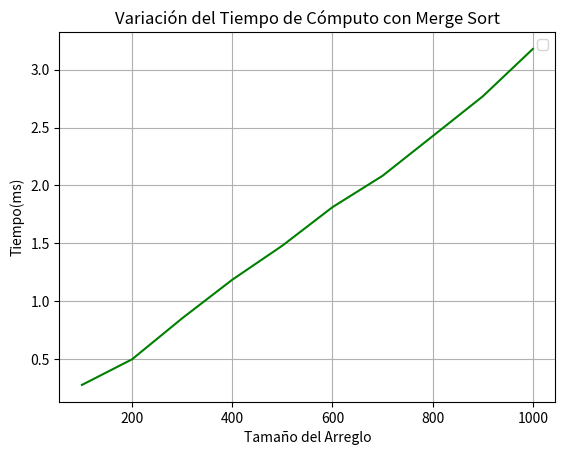

Here is the Python script that generated this plot:
import numpy as np
import matplotlib.pyplot as plt
import time

# Generar arreglo sin números repetidos
array = np.random.choice(range(0, 101), size=50, replace=False)  # Números únicos sin repetición

def mergeSort(array):
    if len(array) > 1:
        middle = len(array) // 2
        left = array[:middle].copy()  
        right = array[middle:].copy()

        mergeSort(left)
        mergeSort(right)
        
        merge(array, left, right)  
        
def merge(array, left, right):
    i = 0  # Índice de la izquierda
    j = 0  # Índice de la derecha
    k = 0  # Índice combinado

    while i < len(left) and j < len(right):
        if left[i] <= right[j]:
            array[k] = left[i]
            i += 1
        else:
            array[k] = right[j]
            j += 1
        k += 1

    while i < len(left):
        array[k] = left[i]
        i += 1
        k += 1

    while j < len(right):
        array[k] = right[j]
        j += 1
        k += 1
        
def graficaComputo():
    tamanos = []
    times = []
    
    for tamano in range(100, 1001, 100):
        array = np.random.choice(range(0, tamano * 2), size=tamano, replace=False)
        start_time = time.perf_counter()
        mergeSort(array)
        end_time = time.perf_counter()
        tiempo = (end_time - start_time) * 1000

        
        tamanos.append(tamano)
        times.append(tiempo)
        
    plt.plot(tamanos, times, color='green')
    plt.title("Variación del Tiempo de Cómputo con Merge Sort")
    plt.xlabel("Tamaño del Arreglo")
    plt.ylabel("Tiempo(ms)")
    plt.grid(True)
    plt.legend()
    plt.show()
        
def mesureTime():
    print(f"original array: {array}")
    start_time = time.perf_counter()
    print(f"start time: {start_time:.1f} seconds")

    mergeSort(array)

    end_time = time.perf_counter()
    print(f"time ends: {end_time:.1f} seconds")
    print("Total time: {:.3f} seconds".format(end_time - start_time))
    print(f"sorted array: {array}")

def main():
    mesureTime()
    graficaComputo()

if __name__ == "__main__":
    main()
